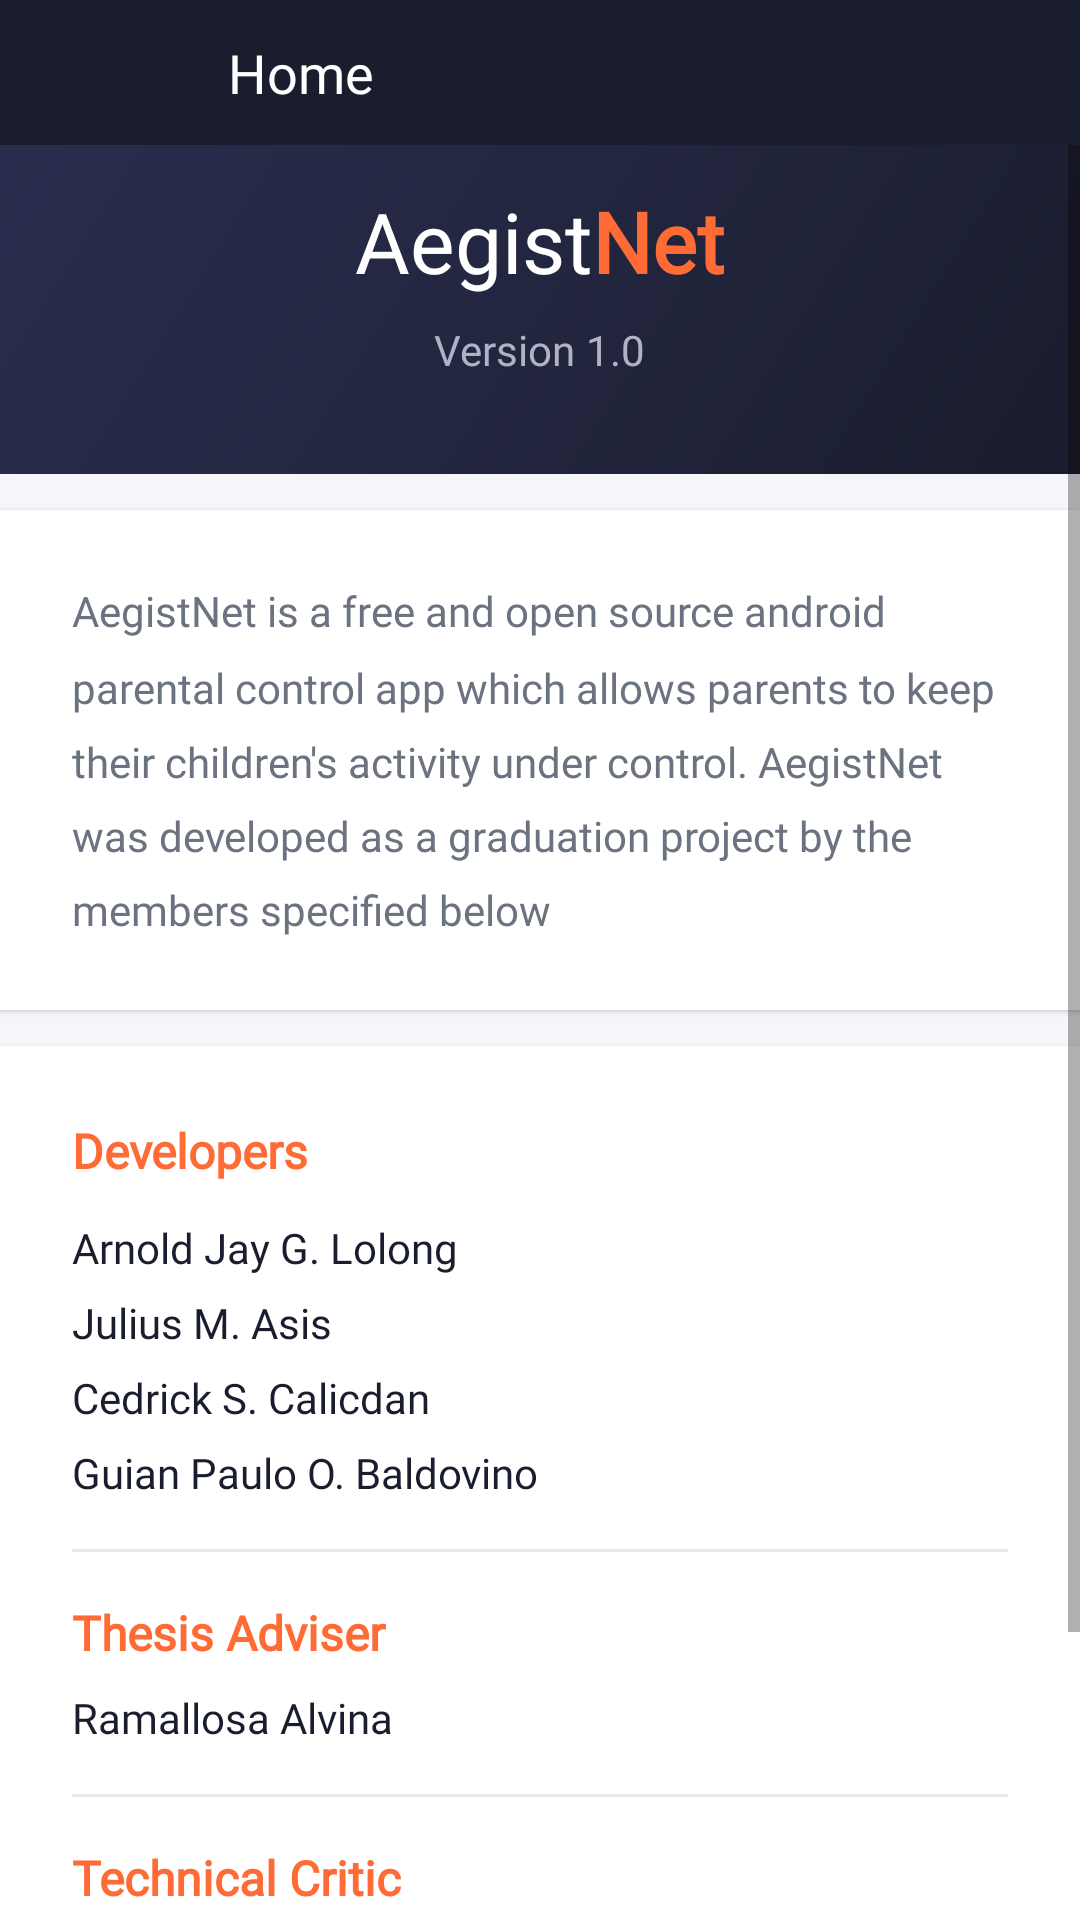

Write the Android layout XML for this screen, with the resource values it uses.
<!-- AndroidManifest.xml: application theme AppTheme.NoActionBar -->
<!-- res/layout/activity_about.xml -->
<?xml version="1.0" encoding="utf-8"?>
<LinearLayout xmlns:android="http://schemas.android.com/apk/res/android"
    xmlns:app="http://schemas.android.com/apk/res-auto"
    xmlns:tools="http://schemas.android.com/tools"
    android:layout_width="match_parent"
    android:layout_height="match_parent"
    android:background="@color/background_warm"
    android:focusableInTouchMode="true"
    android:layoutDirection="locale"
    android:orientation="vertical"
    tools:context=".activities.LoginActivity">

    <include layout="@layout/toolbar" />

    <ScrollView
        android:layout_width="match_parent"
        android:layout_height="match_parent"
        android:fillViewport="true">

        <LinearLayout
            android:layout_width="match_parent"
            android:layout_height="wrap_content"
            android:layout_gravity="center"
            android:gravity="center_horizontal"
            android:orientation="vertical"
            android:paddingBottom="@dimen/margin_32dp">

            
            <LinearLayout
                android:layout_width="match_parent"
                android:layout_height="wrap_content"
                android:background="@drawable/bg_gradient_header"
                android:gravity="center_horizontal"
                android:orientation="vertical"
                android:paddingTop="@dimen/margin_32dp"
                android:paddingBottom="@dimen/margin_32dp">

                <ImageView
                    android:layout_width="80dp"
                    android:layout_height="80dp"
                    android:layout_marginBottom="@dimen/margin_16dp"
                    android:src="@drawable/aegistnetlogo" />

                <LinearLayout
                    android:layout_width="match_parent"
                    android:layout_height="wrap_content"
                    android:gravity="center"
                    android:layoutDirection="ltr"
                    android:orientation="horizontal">

                    <TextView
                        android:layout_width="wrap_content"
                        android:layout_height="wrap_content"
                        android:text="@string/kid"
                        android:textColor="@color/text_on_dark"
                        android:textSize="@dimen/text_size_28sp"
                        android:fontFamily="@font/open_sans_regular" />

                    <TextView
                        android:layout_width="wrap_content"
                        android:layout_height="wrap_content"
                        android:text="@string/safe"
                        android:textColor="@color/colorPrimary"
                        android:textSize="@dimen/text_size_28sp"
                        android:fontFamily="@font/open_sans_extra_bold"
                        android:textStyle="bold" />
                </LinearLayout>

                <LinearLayout
                    android:layout_width="wrap_content"
                    android:layout_height="wrap_content"
                    android:layout_marginTop="@dimen/margin_8dp"
                    android:gravity="center"
                    android:orientation="horizontal">

                    <TextView
                        android:layout_width="wrap_content"
                        android:layout_height="wrap_content"
                        android:text="@string/version"
                        android:textColor="@color/text_on_dark_secondary"
                        android:textSize="@dimen/text_size_14sp"
                        android:fontFamily="@font/open_sans_regular" />

                    <TextView
                        android:layout_width="wrap_content"
                        android:layout_height="wrap_content"
                        android:text=" "
                        android:textSize="@dimen/text_size_14sp" />

                    <TextView
                        android:layout_width="wrap_content"
                        android:layout_height="wrap_content"
                        android:text="@string/_1_0"
                        android:textColor="@color/text_on_dark_secondary"
                        android:textSize="@dimen/text_size_14sp"
                        android:fontFamily="@font/open_sans_regular" />
                </LinearLayout>
            </LinearLayout>

            
            <LinearLayout
                android:layout_width="match_parent"
                android:layout_height="wrap_content"
                android:background="@color/surface_card"
                android:orientation="vertical"
                android:padding="@dimen/padding_24dp"
                android:layout_marginTop="@dimen/margin_12dp"
                android:layout_marginBottom="@dimen/margin_12dp"
                android:elevation="1dp">

                <TextView
                    android:layout_width="match_parent"
                    android:layout_height="wrap_content"
                    android:text="@string/about_message"
                    android:textColor="@color/text_secondary"
                    android:textSize="@dimen/text_size_14sp"
                    android:fontFamily="@font/open_sans_regular"
                    android:lineSpacingMultiplier="1.5" />
            </LinearLayout>

            
            <LinearLayout
                android:layout_width="match_parent"
                android:layout_height="wrap_content"
                android:background="@color/surface_card"
                android:orientation="vertical"
                android:padding="@dimen/padding_24dp"
                android:layout_marginBottom="@dimen/margin_12dp"
                android:elevation="1dp">

                <TextView
                    android:layout_width="match_parent"
                    android:layout_height="wrap_content"
                    android:layout_marginBottom="@dimen/margin_12dp"
                    android:text="@string/developers"
                    android:textColor="@color/colorPrimary"
                    android:textSize="@dimen/text_size_16sp"
                    android:fontFamily="@font/open_sans_bold"
                    android:textStyle="bold" />

                <TextView
                    android:layout_width="match_parent"
                    android:layout_height="wrap_content"
                    android:layout_marginBottom="6dp"
                    android:text="@string/developer1"
                    android:textColor="@color/text_primary"
                    android:textSize="@dimen/text_size_14sp"
                    android:fontFamily="@font/open_sans_regular" />

                <TextView
                    android:layout_width="match_parent"
                    android:layout_height="wrap_content"
                    android:layout_marginBottom="6dp"
                    android:text="@string/developer2"
                    android:textColor="@color/text_primary"
                    android:textSize="@dimen/text_size_14sp"
                    android:fontFamily="@font/open_sans_regular" />

                <TextView
                    android:layout_width="match_parent"
                    android:layout_height="wrap_content"
                    android:layout_marginBottom="6dp"
                    android:text="@string/developer3"
                    android:textColor="@color/text_primary"
                    android:textSize="@dimen/text_size_14sp"
                    android:fontFamily="@font/open_sans_regular" />

                <TextView
                    android:layout_width="match_parent"
                    android:layout_height="wrap_content"
                    android:text="@string/developer4"
                    android:textColor="@color/text_primary"
                    android:textSize="@dimen/text_size_14sp"
                    android:fontFamily="@font/open_sans_regular" />

                
                <View
                    android:layout_width="match_parent"
                    android:layout_height="1dp"
                    android:layout_marginTop="@dimen/margin_16dp"
                    android:layout_marginBottom="@dimen/margin_16dp"
                    android:background="@color/divider" />

                <TextView
                    android:layout_width="match_parent"
                    android:layout_height="wrap_content"
                    android:layout_marginBottom="@dimen/margin_8dp"
                    android:text="@string/thesis_adviser"
                    android:textColor="@color/colorPrimary"
                    android:textSize="@dimen/text_size_16sp"
                    android:fontFamily="@font/open_sans_bold"
                    android:textStyle="bold" />

                <TextView
                    android:layout_width="wrap_content"
                    android:layout_height="wrap_content"
                    android:text="@string/adviser_name"
                    android:textColor="@color/text_primary"
                    android:textSize="@dimen/text_size_14sp"
                    android:fontFamily="@font/open_sans_regular" />

                <View
                    android:layout_width="match_parent"
                    android:layout_height="1dp"
                    android:layout_marginTop="@dimen/margin_16dp"
                    android:layout_marginBottom="@dimen/margin_16dp"
                    android:background="@color/divider" />

                <TextView
                    android:layout_width="match_parent"
                    android:layout_height="wrap_content"
                    android:layout_marginBottom="@dimen/margin_8dp"
                    android:text="@string/technical_critic"
                    android:textColor="@color/colorPrimary"
                    android:textSize="@dimen/text_size_16sp"
                    android:fontFamily="@font/open_sans_bold"
                    android:textStyle="bold" />

                <TextView
                    android:layout_width="wrap_content"
                    android:layout_height="wrap_content"
                    android:layout_marginBottom="4dp"
                    android:text="@string/critic_name"
                    android:textColor="@color/text_primary"
                    android:textSize="@dimen/text_size_14sp"
                    android:fontFamily="@font/open_sans_regular" />

                <TextView
                    android:layout_width="wrap_content"
                    android:layout_height="wrap_content"
                    android:text="@string/critic_name2"
                    android:textColor="@color/text_primary"
                    android:textSize="@dimen/text_size_14sp"
                    android:fontFamily="@font/open_sans_regular" />
            </LinearLayout>

        </LinearLayout>
    </ScrollView>

</LinearLayout>
<!-- res/layout/toolbar.xml (included above) -->
<?xml version="1.0" encoding="utf-8"?>
<FrameLayout xmlns:android="http://schemas.android.com/apk/res/android"
    android:id="@+id/toolbar"
    android:layout_width="match_parent"
    android:layout_height="wrap_content"
    android:background="@color/surface_dark"
    android:layoutDirection="locale"
    android:padding="@dimen/padding_12dp">

    <ImageButton
        android:id="@+id/btnBack"
        android:layout_width="wrap_content"
        android:layout_height="wrap_content"
        android:layout_gravity="start|center_vertical"
        android:background="@android:color/transparent"
        android:src="@drawable/ic_arrow_back"
        android:tint="@color/text_on_dark" />

    <TextView
        android:id="@+id/txtTitle"
        android:layout_width="wrap_content"
        android:layout_height="wrap_content"
        android:layout_gravity="center_vertical"
        android:layout_marginStart="64dp"
        android:text="@string/home"
        android:textColor="@color/text_on_dark"
        android:textSize="@dimen/text_size_18sp"
        android:fontFamily="@font/open_sans_bold" />

    <ImageButton
        android:id="@+id/btnSettings"
        android:layout_width="wrap_content"
        android:layout_height="wrap_content"
        android:layout_gravity="center_vertical|end"
        android:background="@android:color/transparent"
        android:src="@drawable/ic_settings"
        android:tint="@color/text_on_dark" />
</FrameLayout>
<!-- resources referenced by this layout -->
<resources>
  <color name="background_warm">#F5F6FA</color>
  <color name="colorPrimary">#FF6B35</color>
  <color name="divider">#E5E7EB</color>
  <color name="surface_card">#FFFFFF</color>
  <color name="surface_dark">#1A1D2E</color>
  <color name="text_on_dark">#FFFFFF</color>
  <color name="text_on_dark_secondary">#B0B3C5</color>
  <color name="text_primary">#1A1D2E</color>
  <color name="text_secondary">#6B7280</color>
  <dimen name="margin_12dp">12dp</dimen>
  <dimen name="margin_16dp">16dp</dimen>
  <dimen name="margin_32dp">32dp</dimen>
  <dimen name="margin_8dp">8dp</dimen>
  <dimen name="padding_12dp">12dp</dimen>
  <dimen name="padding_24dp">24dp</dimen>
  <dimen name="text_size_14sp">14sp</dimen>
  <dimen name="text_size_16sp">16sp</dimen>
  <dimen name="text_size_18sp">18sp</dimen>
  <dimen name="text_size_28sp">28sp</dimen>
  <!-- drawable bg_gradient_header (drawable) -->
  <?xml version="1.0" encoding="utf-8"?>
  <shape xmlns:android="http://schemas.android.com/apk/res/android"
      android:shape="rectangle">
      <gradient
          android:startColor="@color/gradient_header_start"
          android:endColor="@color/gradient_header_end"
          android:angle="135" />
  </shape>
  <string name="_1_0">1.0</string>
  <string name="about_message">AegistNet is a free and open source android parental control app which allows parents to keep their children\'s activity under control. AegistNet was developed as a graduation project by the members specified below</string>
  <string name="adviser_name">Ramallosa Alvina</string>
  <string name="critic_name">Clarence Salvador</string>
  <string name="critic_name2">Rachel Onsik</string>
  <string name="developer1">Arnold Jay G. Lolong</string>
  <string name="developer2">Julius M. Asis</string>
  <string name="developer3">Cedrick S. Calicdan</string>
  <string name="developer4">Guian Paulo O. Baldovino</string>
  <string name="developers">Developers</string>
  <string name="home">Home</string>
  <string name="kid" translatable="false">Aegist</string>
  <string name="safe" translatable="false">Net</string>
  <string name="technical_critic">Technical Critic</string>
  <string name="thesis_adviser">Thesis Adviser</string>
  <string name="version">Version</string>
  <style name="AppTheme.NoActionBar">
          <item name="windowNoTitle">true</item>
          <item name="windowActionBar">false</item>
          <item name="android:statusBarColor">@color/surface_dark</item>
          <item name="android:navigationBarColor">@color/surface_dark</item>
      </style>
  <color name="gradient_header_start">#1A1D2E</color>
  <color name="gradient_header_end">#2D3154</color>
</resources>
